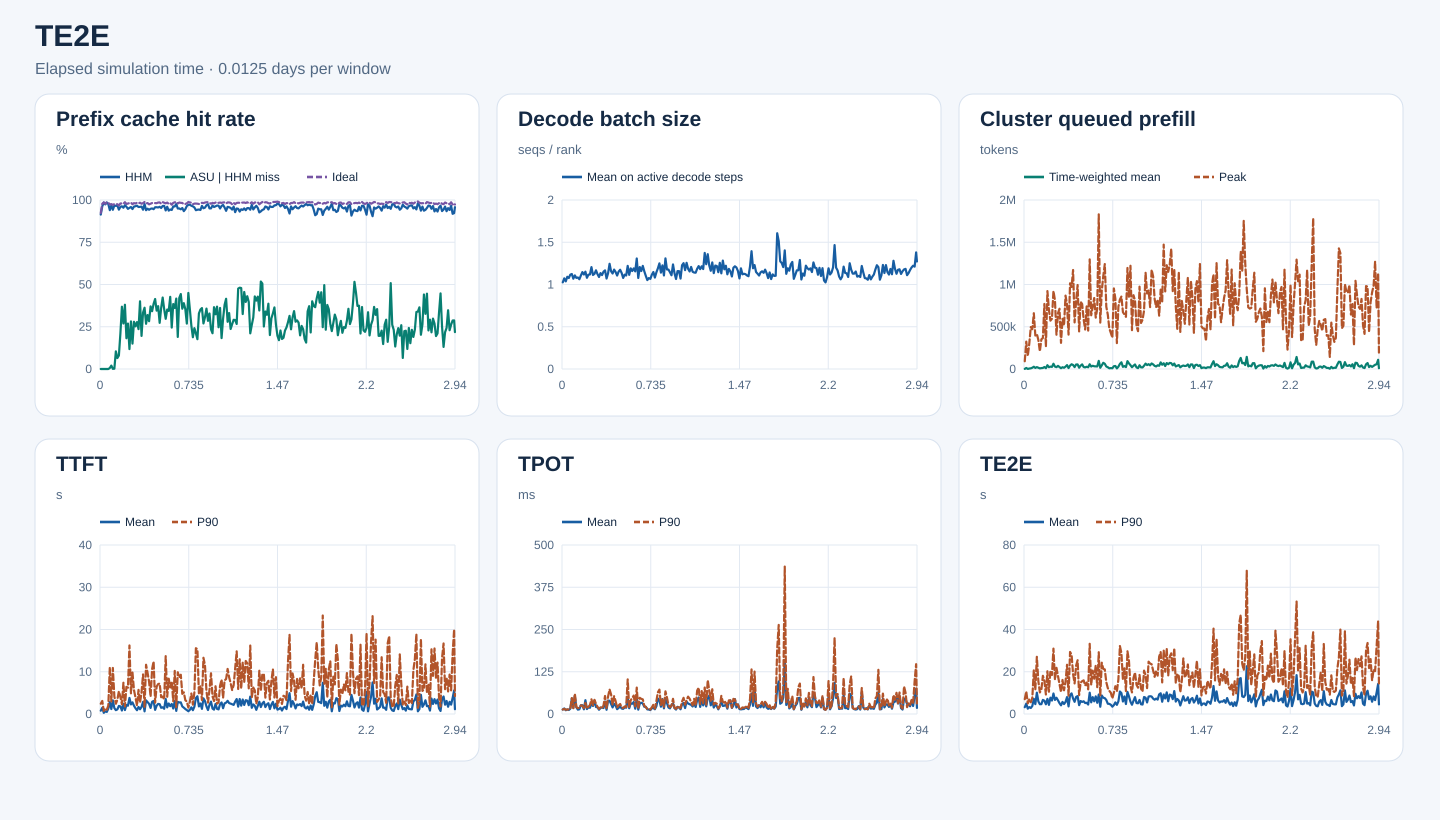

Source data for this figure (header and first rows):
start_s, end_s, requests, input_tokens, hhm_hit_tokens, asu_hit_tokens, ideal_hit_tokens, hhm_hit_rate, asu_hit_rate_on_hhm_miss, ideal_hit_rate, decode_rank_steps, decode_bs_mean, queued_prefill_tokens_mean, queued_prefill_tokens_peak, ttft_samples, ttft_mean_ms, ttft_p90_ms, tpot_samples, tpot_mean_ms, tpot_p90_ms, te2e_samples, te2e_mean_ms, te2e_p90_ms
0, 1080, 342, 4732516, 4324416, 0, 4368544, 0.9138, 0.0, 0.9231, 17001, 1.025, 1221, 91888, 342, 778.7, 2431, 342, 13.26, 13.14, 342, 3211, 7008
1080, 2160, 662, 22031449, 21202992, 0, 21541536, 0.9624, 0.0, 0.9778, 40144, 1.073, 12276, 323771, 662, 1475, 3089, 662, 16.34, 15.01, 662, 4929, 10696
2160, 3240, 494, 16089014, 15851424, 0, 15857168, 0.9852, 0.0, 0.9856, 24714, 1.037, 664.1, 153094, 494, 275.9, 737, 494, 11.08, 12.46, 494, 2523, 5040
3240, 4320, 801, 23252910, 22649360, 0, 22734256, 0.974, 0.0, 0.9777, 39636, 1.091, 5603, 301074, 801, 636.5, 1303, 801, 13.49, 13.46, 801, 3264, 7026
4320, 5400, 900, 36041437, 35521312, 0, 35568464, 0.9856, 0.0, 0.9869, 44481, 1.077, 7874, 496257, 900, 493.3, 1016, 900, 11.89, 13.29, 900, 2856, 5568
5400, 6480, 870, 34884001, 34053392, 0, 34334432, 0.9762, 0.0, 0.9842, 36868, 1.116, 14943, 471095, 870, 1267, 1998, 870, 15.69, 15.14, 870, 3781, 7637
6480, 7560, 771, 26082367, 24514688, 9344, 25392544, 0.9399, 0.00596, 0.9736, 32006, 1.124, 26914, 660077, 771, 2820, 11093, 771, 45.93, 47.12, 771, 7164, 20803
7560, 8640, 907, 31733494, 30725808, 20208, 30964400, 0.9682, 0.02005, 0.9758, 53353, 1.069, 12733, 395962, 907, 1171, 2964, 907, 18.25, 17.16, 907, 4674, 11387
8640, 9720, 660, 27808525, 26199456, 1488, 27002128, 0.9421, 0.0009248, 0.971, 36962, 1.108, 22282, 416257, 660, 3234, 10897, 660, 53.4, 60.25, 660, 10097, 27068
9720, 10800, 657, 29661513, 28705984, 1776, 28952352, 0.9678, 0.001859, 0.9761, 49468, 1.078, 14794, 343396, 657, 1397, 4156, 657, 20.02, 20.3, 657, 5974, 15536
10800, 11880, 749, 26277908, 25360032, 95808, 25610784, 0.9651, 0.1044, 0.9746, 50117, 1.083, 7623, 208635, 749, 910.3, 2428, 749, 12.87, 17.55, 749, 4625, 10213
11880, 12960, 714, 28322060, 27414160, 58800, 27616480, 0.9679, 0.06476, 0.9751, 46826, 1.062, 10726, 350962, 714, 1090, 3380, 714, 14.01, 17.97, 714, 4664, 11489
12960, 14040, 703, 20882300, 19691344, 95008, 20196080, 0.943, 0.07977, 0.9671, 49409, 1.106, 12314, 367041, 703, 1902, 5392, 703, 25.86, 25.29, 703, 6673, 18072
14040, 15120, 958, 35636623, 34182176, 305184, 34903040, 0.9592, 0.2098, 0.9794, 53309, 1.147, 23665, 769689, 958, 1805, 4023, 958, 25.83, 24.81, 958, 6289, 15660
15120, 16200, 758, 31452259, 30278160, 432720, 30812880, 0.9627, 0.3686, 0.9797, 51903, 1.118, 9429, 264071, 758, 828.4, 2289, 758, 13.88, 17.32, 758, 4603, 9224
16200, 17280, 932, 41254848, 39368176, 508032, 40351184, 0.9543, 0.2693, 0.9781, 51493, 1.152, 44949, 922021, 932, 2422, 7398, 932, 40.82, 32.55, 932, 7146, 20232
17280, 18360, 897, 42161282, 40879456, 487280, 41614848, 0.9696, 0.3801, 0.987, 55883, 1.079, 21316, 700797, 897, 935.3, 1789, 897, 14.64, 15.79, 897, 4320, 10544
18360, 19440, 676, 38199140, 36671056, 278256, 37306128, 0.96, 0.1821, 0.9766, 50588, 1.116, 28197, 572386, 676, 2130, 6415, 676, 19.86, 21.35, 676, 7727, 20582
19440, 20520, 659, 28468679, 26975824, 401360, 27872464, 0.9476, 0.2689, 0.9791, 44646, 1.119, 24928, 594582, 659, 1959, 6231, 659, 18.37, 26.38, 659, 6374, 18470
20520, 21600, 893, 43340744, 41319776, 238320, 42562688, 0.9534, 0.1179, 0.982, 53287, 1.206, 62088, 923576, 893, 3802, 16223, 893, 31.43, 43.46, 893, 9702, 30950
21600, 22680, 774, 39525446, 37881264, 463040, 38904400, 0.9584, 0.2816, 0.9843, 46495, 1.113, 28341, 812465, 774, 2268, 4864, 774, 23.7, 25.85, 774, 6672, 16221
22680, 23760, 984, 35846675, 33925424, 288704, 34963040, 0.9464, 0.1503, 0.9753, 44335, 1.126, 22030, 405776, 984, 2754, 9812, 984, 39.48, 41.83, 984, 7690, 21845
23760, 24840, 1102, 46092458, 44311856, 497536, 45232048, 0.9614, 0.2794, 0.9813, 69287, 1.168, 37099, 659393, 1102, 1957, 5672, 1102, 20.7, 30.07, 1102, 6478, 17997
24840, 25920, 898, 39061869, 37622336, 363168, 38253712, 0.9631, 0.2523, 0.9793, 49446, 1.123, 23258, 712947, 898, 1366, 3890, 898, 19.78, 21.09, 898, 5133, 14163
25920, 27000, 777, 33638895, 32506928, 314176, 33093008, 0.9663, 0.2775, 0.9838, 47201, 1.089, 9800, 309596, 777, 896, 1978, 777, 12.59, 15.18, 777, 4116, 10344
27000, 28080, 927, 33344902, 31962704, 326288, 32688000, 0.9585, 0.2361, 0.9803, 58639, 1.135, 21057, 593690, 927, 1661, 5704, 927, 17.86, 19.65, 927, 5719, 16110
28080, 29160, 831, 34048226, 32661120, 555568, 33503152, 0.9593, 0.4005, 0.984, 46471, 1.112, 14716, 515740, 831, 1125, 2709, 831, 19.39, 16.29, 831, 4715, 11232
29160, 30240, 1011, 39009758, 37490144, 297696, 38152704, 0.961, 0.1959, 0.978, 58341, 1.152, 27677, 868339, 1011, 1688, 5104, 1011, 17.74, 25.53, 1011, 5709, 15236
30240, 31320, 1085, 47224345, 44511696, 905680, 46349360, 0.9426, 0.3339, 0.9815, 57091, 1.167, 45859, 762330, 1085, 2861, 9368, 1085, 36.88, 53.28, 1085, 8011, 23305
31320, 32400, 955, 50246297, 49065760, 427920, 49660752, 0.9765, 0.3625, 0.9883, 54718, 1.071, 11095, 407048, 955, 627.6, 1697, 955, 12.56, 15.07, 955, 3592, 8685
32400, 33480, 773, 36606822, 34398704, 590896, 35859024, 0.9397, 0.2676, 0.9796, 45409, 1.133, 40101, 1014035, 773, 3232, 11654, 773, 39.7, 51.37, 773, 8978, 29358
33480, 34560, 1022, 49574490, 47018528, 815936, 48669456, 0.9484, 0.3192, 0.9817, 65920, 1.245, 55984, 970797, 1022, 2818, 9736, 1022, 39.06, 72.83, 1022, 9760, 28133
34560, 35640, 1143, 43870608, 41334048, 717232, 42740896, 0.9422, 0.2828, 0.9742, 60140, 1.157, 47495, 1171532, 1143, 2401, 7646, 1143, 29.71, 57.69, 1143, 7335, 18891
35640, 36720, 981, 36809364, 34893024, 709920, 36001088, 0.9479, 0.3705, 0.978, 58161, 1.13, 22409, 551357, 981, 1438, 4102, 981, 19.47, 27.38, 981, 5765, 14476
36720, 37800, 1179, 53280463, 50620576, 909968, 52325424, 0.9501, 0.3421, 0.9821, 62637, 1.176, 53275, 802702, 1179, 2893, 10645, 1179, 29.87, 52.73, 1179, 8069, 22897
37800, 38880, 887, 46574484, 44044912, 976576, 45776912, 0.9457, 0.3861, 0.9829, 58884, 1.148, 53993, 994009, 887, 3083, 12461, 887, 25.12, 38.02, 887, 8473, 25446
38880, 39960, 920, 39555334, 37854048, 704592, 38830160, 0.957, 0.4142, 0.9817, 51447, 1.106, 15333, 444968, 920, 980.1, 2701, 920, 14.26, 19.21, 920, 4191, 8917
39960, 41040, 1127, 51012921, 48825088, 755728, 50058016, 0.9571, 0.3454, 0.9813, 64843, 1.152, 39576, 795041, 1127, 1958, 6496, 1127, 18.03, 25.25, 1127, 6139, 14807
41040, 42120, 1037, 51299587, 49035232, 842032, 50527056, 0.9559, 0.3719, 0.9849, 43179, 1.175, 54503, 769285, 1037, 2391, 7079, 1037, 22.28, 29.63, 1037, 5715, 15529
42120, 43200, 680, 37143957, 35645600, 409152, 36612768, 0.9597, 0.2731, 0.9857, 36990, 1.136, 23327, 587003, 680, 2325, 7201, 680, 16.26, 19.79, 680, 6021, 15931
43200, 44280, 664, 34419604, 32798736, 585472, 33677136, 0.9529, 0.3612, 0.9784, 42377, 1.078, 19071, 467310, 664, 1466, 3973, 664, 15.21, 17.6, 664, 5192, 13483
44280, 45360, 866, 45783406, 44170784, 681936, 45205520, 0.9648, 0.4229, 0.9874, 48171, 1.116, 26783, 740607, 866, 1598, 4130, 866, 19.46, 22.31, 866, 5310, 14871
45360, 46440, 924, 43329704, 41832720, 529984, 42626064, 0.9655, 0.354, 0.9838, 44090, 1.107, 20547, 454848, 924, 1240, 3438, 924, 18.76, 20.4, 924, 4480, 11674
46440, 47520, 1029, 44868180, 42095760, 823296, 43987120, 0.9382, 0.297, 0.9804, 51019, 1.22, 56098, 1297047, 1029, 3550, 13689, 1029, 49.88, 102.4, 1029, 10086, 33225
47520, 48600, 1100, 47743480, 45826992, 674320, 47016240, 0.9599, 0.3519, 0.9848, 63515, 1.114, 29064, 635815, 1100, 1567, 4078, 1100, 17.1, 19.27, 1100, 5524, 13751
48600, 49680, 1114, 44505494, 41708096, 960960, 43487072, 0.9371, 0.3435, 0.9771, 64404, 1.191, 38188, 735701, 1114, 2486, 8359, 1114, 31.63, 40.67, 1114, 7976, 20533
49680, 50760, 1154, 44406717, 41916576, 1062992, 43606176, 0.9439, 0.4269, 0.982, 54669, 1.16, 31948, 839750, 1154, 1846, 6283, 1154, 30.27, 47.82, 1154, 6000, 16712
50760, 51840, 1019, 33609748, 31629024, 485616, 32672960, 0.9411, 0.2452, 0.9721, 56992, 1.191, 31353, 607883, 1019, 2377, 7731, 1019, 35.38, 54.49, 1019, 8342, 23045
51840, 52920, 1239, 57141422, 54971168, 833728, 56172416, 0.962, 0.3842, 0.983, 73538, 1.155, 30173, 713875, 1239, 1304, 3035, 1239, 15.69, 22.64, 1239, 5312, 12711
52920, 54000, 1596, 85747015, 82454048, 1188848, 84564256, 0.9616, 0.361, 0.9862, 73608, 1.308, 96084, 1830009, 1596, 3081, 10198, 1596, 47.47, 78.15, 1596, 9218, 29241
54000, 55080, 953, 52055777, 50823008, 513696, 51502880, 0.9763, 0.4167, 0.9894, 49125, 1.077, 14751, 549193, 953, 738.9, 1629, 953, 12.93, 14.71, 953, 3439, 8508
55080, 56160, 1003, 46950405, 44589840, 448064, 45988192, 0.9497, 0.1898, 0.9795, 52000, 1.206, 43235, 927308, 1003, 2868, 9876, 1003, 30.91, 47.87, 1003, 8759, 24281
56160, 57240, 1169, 63381538, 60207648, 1335664, 62435712, 0.9499, 0.4208, 0.9851, 59953, 1.16, 73317, 1100815, 1169, 2730, 8638, 1169, 33.34, 44.79, 1169, 7711, 21358
57240, 58320, 1213, 57330961, 54177344, 1398496, 56363312, 0.945, 0.4435, 0.9831, 59031, 1.22, 61734, 1241793, 1213, 2753, 9290, 1213, 30.95, 43.25, 1213, 7499, 21106
58320, 59400, 961, 41314786, 39354464, 699296, 40594624, 0.9526, 0.3567, 0.9826, 62256, 1.156, 29470, 736540, 961, 1784, 4767, 961, 21.35, 24.5, 961, 6633, 15044
59400, 60480, 914, 28319410, 26453488, 726784, 27612400, 0.9341, 0.3895, 0.975, 48289, 1.102, 20960, 642341, 914, 1504, 5120, 914, 21.26, 20.43, 914, 4873, 12258
60480, 61560, 639, 21048430, 19900048, 407200, 20550720, 0.9454, 0.3546, 0.9764, 44082, 1.052, 7857, 479102, 639, 1184, 3270, 639, 13.68, 15.04, 639, 4779, 10949
61560, 62640, 711, 29205816, 28163600, 280032, 28628464, 0.9643, 0.2687, 0.9802, 47755, 1.076, 10896, 426905, 711, 926.7, 2943, 711, 13.25, 15.78, 711, 4382, 10066
62640, 63720, 812, 38890669, 37783552, 498144, 38427344, 0.9715, 0.4499, 0.9881, 45663, 1.067, 8740, 370566, 812, 658.3, 1517, 812, 11.69, 13.4, 812, 3464, 7353
63720, 64800, 1348, 65356981, 63539184, 643424, 64410336, 0.9722, 0.354, 0.9855, 67833, 1.116, 32928, 953358, 1348, 986.4, 2930, 1348, 17.12, 19.64, 1348, 4197, 9968
... 176 more rows
